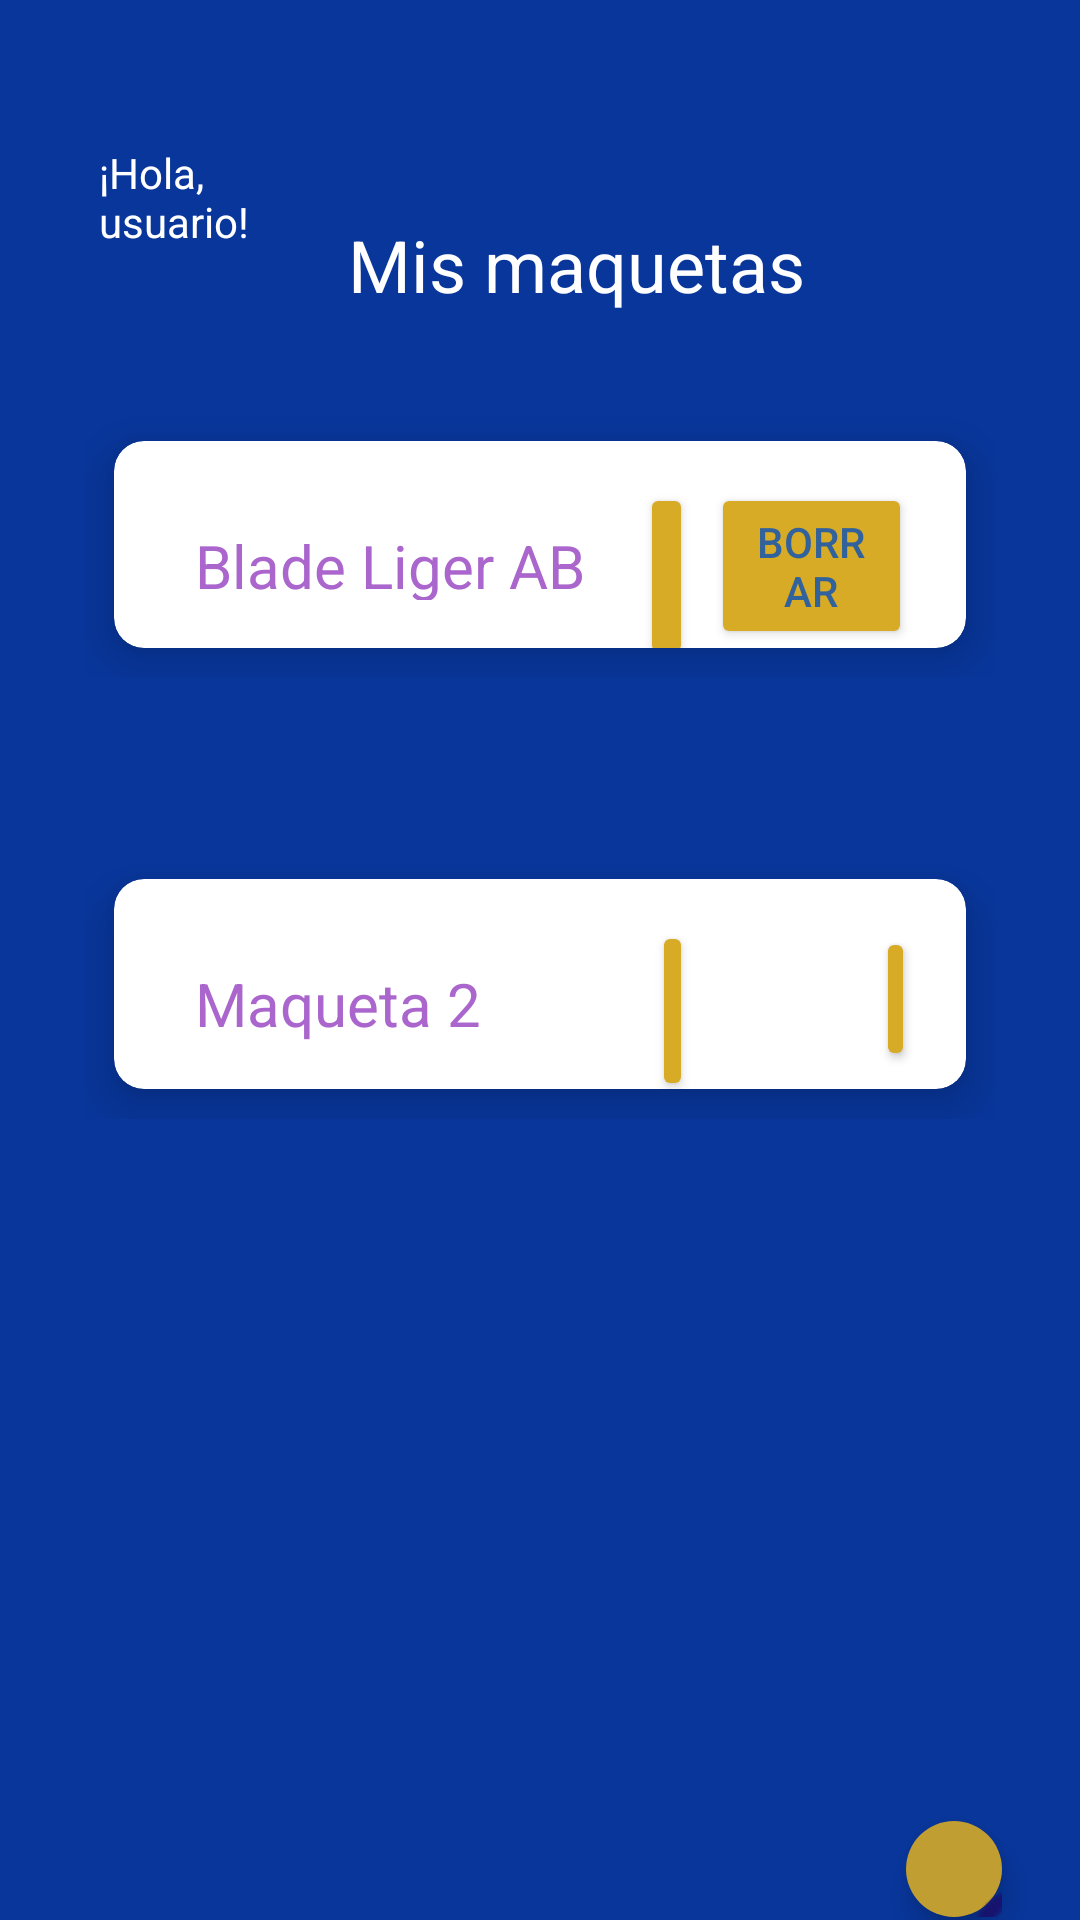

The Android layout XML behind this screen, and the referenced resources:
<!-- AndroidManifest.xml: application theme Base.Theme.Plamodel_app -->
<!-- res/layout/activity_lista_maquetas.xml -->
<?xml version="1.0" encoding="utf-8"?>
<RelativeLayout xmlns:android="http://schemas.android.com/apk/res/android"
    android:layout_width="match_parent"
    android:layout_height="match_parent"
    xmlns:app="http://schemas.android.com/apk/res-auto">

    <TextView
        android:id="@+id/txtv_hello"
        android:layout_width="118dp"
        android:layout_height="wrap_content"
        android:layout_alignParentStart="true"
        android:layout_alignParentTop="true"
        android:layout_alignParentEnd="true"
        android:layout_marginStart="33dp"
        android:layout_marginTop="48dp"
        android:layout_marginEnd="260dp"
        android:text="¡Hola, usuario!"
        android:textColor="#FFFFFF" />

    <RelativeLayout
        android:layout_width="wrap_content"
        android:layout_height="wrap_content"
        android:layout_below="@id/textView15"
        android:layout_alignParentStart="true"
        android:layout_alignParentEnd="true"
        android:layout_alignParentBottom="true"
        android:layout_marginStart="28dp"
        android:layout_marginTop="165dp"
        android:layout_marginEnd="28dp"
        android:layout_marginBottom="267dp">

        <androidx.cardview.widget.CardView
            android:layout_width="match_parent"
            android:layout_height="wrap_content"
            android:layout_alignParentTop="true"
            android:layout_marginStart="10dp"
            android:layout_marginTop="10dp"
            android:layout_marginEnd="10dp"
            android:layout_marginBottom="10dp"
            app:cardCornerRadius="10dp"
            app:cardElevation="10dp">

            <RelativeLayout
                android:layout_width="match_parent"
                android:layout_height="91dp"
                android:padding="10dp">

                <TextView
                    android:id="@+id/name2"
                    android:layout_width="158dp"
                    android:layout_height="35dp"
                    android:layout_alignParentStart="true"
                    android:layout_alignParentTop="true"
                    android:layout_alignParentBottom="true"
                    android:layout_marginStart="17dp"
                    android:layout_marginTop="18dp"
                    android:layout_marginBottom="23dp"
                    android:text="Maqueta 2"
                    android:textColor="@android:color/holo_purple"
                    android:textFontWeight="1000"
                    android:textSize="20sp" />

                <Button
                    android:id="@+id/delete4"
                    android:layout_width="74dp"
                    android:layout_height="wrap_content"
                    android:layout_alignParentStart="true"
                    android:layout_alignParentTop="true"
                    android:layout_alignParentEnd="true"
                    android:layout_alignParentRight="true"
                    android:layout_gravity="center"
                    android:layout_marginStart="244dp"

                    android:layout_marginTop="6dp"
                    android:layout_marginEnd="7dp"
                    android:layout_marginRight="7dp"
                    android:backgroundTint="@color/colorSurface"
                    app:icon="@android:drawable/ic_menu_edit" />

                <Button
                    android:id="@+id/delete3"
                    android:layout_width="74dp"
                    android:layout_height="61dp"
                    android:layout_alignParentTop="true"
                    android:layout_alignParentEnd="true"
                    android:layout_alignParentRight="true"
                    android:layout_alignParentBottom="true"
                    android:layout_gravity="center"
                    android:layout_marginStart="-6dp"
                    android:layout_marginTop="4dp"

                    android:layout_marginEnd="81dp"
                    android:layout_marginRight="81dp"
                    android:layout_marginBottom="7dp"
                    android:layout_toEndOf="@+id/name2"
                    android:backgroundTint="@color/colorSurface"
                    app:icon="@android:drawable/ic_menu_delete" />
            </RelativeLayout>

        </androidx.cardview.widget.CardView>

    </RelativeLayout>

    <RelativeLayout
        android:layout_width="wrap_content"
        android:layout_height="158dp"
        android:layout_below="@+id/textView15"
        android:layout_alignParentStart="true"
        android:layout_alignParentEnd="true"
        android:layout_marginStart="28dp"
        android:layout_marginTop="19dp"
        android:layout_marginEnd="28dp"
        android:layout_marginBottom="414dp">

        <androidx.cardview.widget.CardView
            android:layout_width="match_parent"
            android:layout_height="wrap_content"
            android:layout_alignParentTop="true"
            android:layout_marginStart="10dp"
            android:layout_marginTop="10dp"
            android:layout_marginEnd="10dp"
            android:layout_marginBottom="10dp"
            app:cardCornerRadius="10dp"
            app:cardElevation="10dp">

            <RelativeLayout
                android:layout_width="match_parent"
                android:layout_height="86dp"
                android:padding="10dp">

                <TextView
                    android:id="@+id/name"
                    android:layout_width="158dp"
                    android:layout_height="35dp"
                    android:layout_alignParentStart="true"
                    android:layout_alignParentTop="true"
                    android:layout_alignParentBottom="true"
                    android:layout_marginStart="17dp"
                    android:layout_marginTop="18dp"
                    android:layout_marginBottom="23dp"
                    android:text="Blade Liger AB"
                    android:textColor="@android:color/holo_purple"
                    android:textFontWeight="1000"
                    android:textSize="20sp" />

                <Button
                    android:id="@+id/btn_ed_1"
                    android:backgroundTint="@color/colorSurface"
                    android:layout_width="67dp"
                    android:layout_gravity="center"

                    android:layout_height="wrap_content"
                    android:layout_alignParentTop="true"
                    android:layout_alignParentEnd="true"
                    android:layout_alignParentRight="true"
                    android:layout_marginTop="4dp"
                    android:layout_marginEnd="8dp"
                    android:layout_marginRight="8dp"
                    android:text="Borrar"
                    app:icon="@android:drawable/ic_menu_edit" />

                <Button
                    android:id="@+id/btn_del_1"
                    android:backgroundTint="@color/colorSurface"
                    android:layout_width="70dp"
                    android:layout_height="wrap_content"
                    android:layout_gravity="center"

                    android:layout_alignParentTop="true"
                    android:layout_alignParentEnd="true"
                    android:layout_alignParentRight="true"
                    android:layout_marginStart="-10dp"
                    android:layout_marginTop="4dp"
                    android:layout_marginEnd="81dp"
                    android:layout_marginRight="81dp"
                    android:layout_toEndOf="@+id/name"
                    android:text="Borrar"
                    app:icon="@android:drawable/ic_menu_delete" />
            </RelativeLayout>

        </androidx.cardview.widget.CardView>

    </RelativeLayout>

    <TextView
        android:id="@+id/textView15"
        android:layout_width="210dp"
        android:layout_height="46dp"
        android:layout_below="@+id/textView14"
        android:layout_alignParentStart="true"
        android:layout_alignParentEnd="true"
        android:layout_marginStart="116dp"
        android:layout_marginTop="72dp"
        android:layout_marginEnd="85dp"
        android:text="Mis maquetas"
        android:textColor="#FFFFFF"
        android:textSize="24sp" />

    <com.google.android.material.floatingactionbutton.FloatingActionButton
        android:id="@+id/btn_agregarmaqueta"
        android:layout_width="wrap_content"
        android:layout_height="wrap_content"
        android:layout_below="@id/textView15"
        android:layout_gravity="center"
        android:layout_alignParentStart="true"
        android:layout_alignParentEnd="true"
        android:layout_marginStart="302dp"
        android:layout_marginTop="489dp"
        android:layout_marginEnd="26dp"
        android:backgroundTint="@color/colorSurface"
        android:clickable="true"
        android:foregroundGravity="center"
        android:isScrollContainer="false"
        android:pointerIcon="context_menu"
        app:fabCustomSize="80dp"
        app:fabSize="normal"
        app:elevation="6dp"
        app:maxImageSize="50dp"
        app:srcCompat="@android:drawable/ic_menu_add" />

</RelativeLayout>
<!-- resources referenced by this layout -->
<resources>
  <color name="colorSurface">#D7AB25</color>
  <style name="Base.Theme.Plamodel_app" parent="Theme.Material3.DayNight.NoActionBar">
          
          
          <item name="colorPrimary">@color/colorPrimary</item>
          <item name="colorPrimaryVariant">@color/colorPrimaryVariant</item>
          <item name="colorOnPrimary">@color/colorOnPrimary</item>
          
          <item name="colorSecondary">@color/colorSecondary</item>
          <item name="colorSecondaryVariant">@color/colorSecondaryVariant</item>
          <item name="colorOnSecondary">@color/colorOnSecondary</item>
          
          <item name="android:statusBarColor" tools:targetApi="l">?attr/colorPrimaryVariant</item>
  
          <item name="android:windowBackground">@color/colorBackground</item>
  
          <item name="colorSurface">@color/colorSurface</item>
  
          <item name="android:textColorPrimary">@color/colorOnBackground</item>
  
          <item name="android:textColorSecondary">@color/colorOnSurface</item>
  
  
      </style>
  <color name="colorPrimary">#08369b</color>
  <color name="colorPrimaryVariant">#CF7B00</color>
  <color name="colorOnPrimary">#F0F0F1</color>
  <color name="colorSecondary">#F0F0F1</color>
  <color name="colorSecondaryVariant">#FFFFFFFF</color>
  <color name="colorOnSecondary">#212121</color>
  <color name="colorBackground">#08369b</color>
  <color name="colorOnBackground">#32629C</color>
  <color name="colorOnSurface">#A74A09</color>
</resources>
